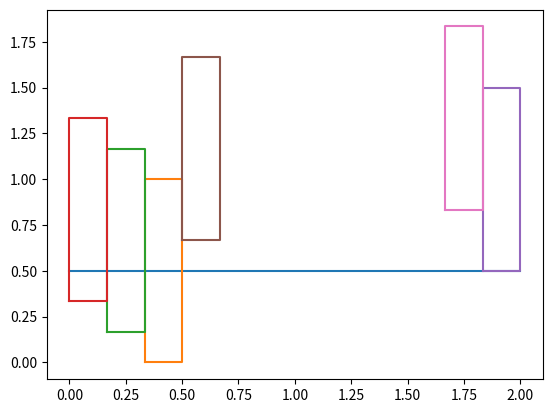

Recreate this plot in Python.
from matplotlib import pyplot
pyplot.plot( [0, 1, 2,  ], [0.5, 0.5, 0.5, ] )
pyplot.plot( [ 0.333333, 0.5, 0.5, 0.333333, 0.333333 ], [ 0, 0, 1, 1, 0 ] )
pyplot.plot( [ 0.166667, 0.333333, 0.333333, 0.166667, 0.166667 ], [ 0.166667, 0.166667, 1.16667, 1.16667, 0.166667 ] )
pyplot.plot( [ 0, 0.166667, 0.166667, 0, 0 ], [ 0.333333, 0.333333, 1.33333, 1.33333, 0.333333 ] )
pyplot.plot( [ 1.83333, 2, 2, 1.83333, 1.83333 ], [ 0.5, 0.5, 1.5, 1.5, 0.5 ] )
pyplot.plot( [ 0.5, 0.666667, 0.666667, 0.5, 0.5 ], [ 0.666667, 0.666667, 1.66667, 1.66667, 0.666667 ] )
pyplot.plot( [ 1.66667, 1.83333, 1.83333, 1.66667, 1.66667 ], [ 0.833333, 0.833333, 1.83333, 1.83333, 0.833333 ] )
pyplot.show()
